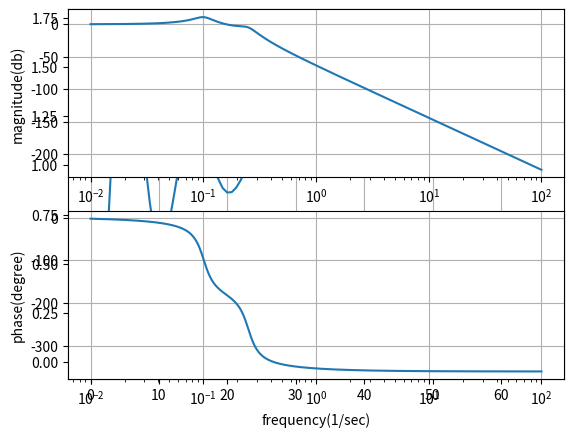

Write the Python code that produced this figure.
import numpy as np
import matplotlib.pylab as plt
from scipy import signal

def DampingRatio(x, tar): # 參考至https://electronics.stackexchange.com/questions/565679/finding-resonant-frequency-or-damping-ratio-from-bode-plot
    return np.abs((np.sqrt(1 - 2 * np.power(x, 2) + np.sqrt(2 - 4 * np.power(x, 2) + 4 * np.power(x, 4)))) - tar)

m1 = 1
m2 = 1
b1 = 0.74
b2 = 0.001
k1 = 1
k2 = 1

num = [k2]
den = [m1 * m2, m2 * (b1 + b2) + m1 * b2, m2 * (k1 + k2) + b1 * b2 + m1 * k2, b1 * k2 + b2 * k1, k1 * k2]
system = signal.lti(num, den)
t, y = signal.step(system)
plt.plot(t, y)
plt.grid()
plt.show()

f = np.logspace(-2, 2, num = 1000)  # 頻率
w = 2 * np.pi * f  # 角頻率
w, mag, phase = signal.bode(system, w)
fn = 0; MagN = 0
for i in range(len(phase) - 1):
    if (phase[i] + 45) * (phase[i + 1] + 45) < 0:
        print("Tau: {0:.5f}".format(1 / ((phase[i + 1] + 45) / (phase[i + 1] - phase[i]) * (f[i + 1] - f[i]) + f[i])))  # 自然頻率
    elif (phase[i] + 90) * (phase[i + 1] + 90) < 0:
        print("Natural: {0:.5f}".format((phase[i + 1] + 90) / (phase[i + 1] - phase[i]) * (f[i + 1] - f[i]) + f[i])) # 自然頻率
    elif (phase[i] + 180) * (phase[i + 1] + 180) < 0:
        MagN = (phase[i + 1] + 180) / (phase[i + 1] - phase[i]) * (mag[i + 1] - mag[i]) + mag[i]
        fn = (phase[i + 1] + 180) / (phase[i + 1] - phase[i]) * (f[i + 1] - f[i]) + f[i]
        print("Resonance: {0:.5f}".format(fn))
        break

for i in range(len(mag) - 1):
    if (mag[i] - MagN + 3) * (mag[i + 1] - MagN + 3) < 0:
        f3db = (mag[i + 1] - MagN + 3) / (mag[i + 1] - mag[i]) * (f[i + 1] - f[i]) + f[i]
        if f3db > fn:
            break

gr = 0.5 * (3 - np.sqrt(5)) # golden ratio
eps = 1e-5 # allowable error
xL = 0; xR = 2.5
x1 = (1 - gr) * xL + gr * xR; x2 = gr * xL + (1 - gr) * xR;
f1 = DampingRatio(x1, f3db / fn); f2 = DampingRatio(x2, f3db / fn)
while xR - xL > eps:
    if f1 < f2:
        xR = x2; x2 = x1; f2 = f1
        x1 = (1 - gr) * xL + gr * xR
        f1 = DampingRatio(x1, f3db / fn)
    else:
        xL = x1; x1 = x2; f1 = f2;
        x2 = gr * xL + (1 - gr) * xR
        f2 = DampingRatio(x2, f3db / fn)
print("Damping Ratio: {0:.3f}".format(0.5 * (xL + xR)))

plt.subplot(211)
plt.semilogx(f, mag)
plt.xlabel('frequency(1/sec)')
plt.ylabel('magnitude(db)')
plt.grid()

plt.subplot(212)
plt.semilogx(f, phase)
plt.xlabel('frequency(1/sec)')
plt.ylabel('phase(degree)')
plt.grid()
plt.show()